The GitHub repository EnzoIkeda/Images_Classifier contains a labelled image folder "dataset" with 5 categories: baralho, caneta, moeda, pilha, piramide. Examples follow, each with its label.

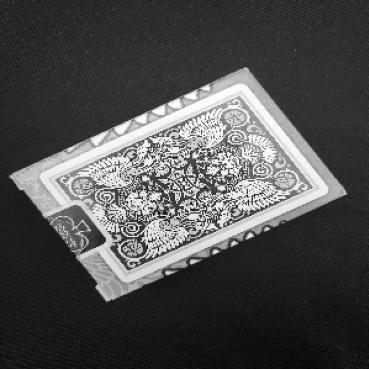
Label: baralho

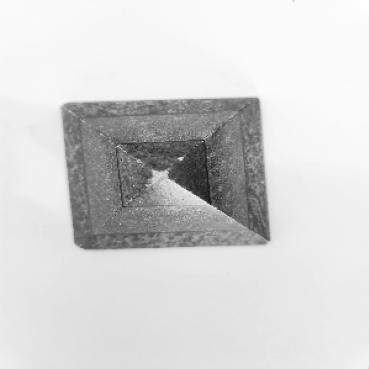
Label: piramide

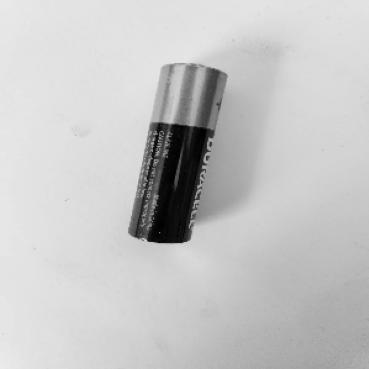
Label: pilha

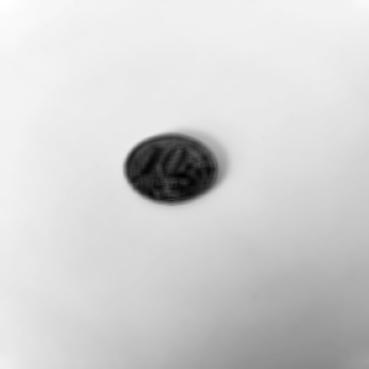
Label: moeda

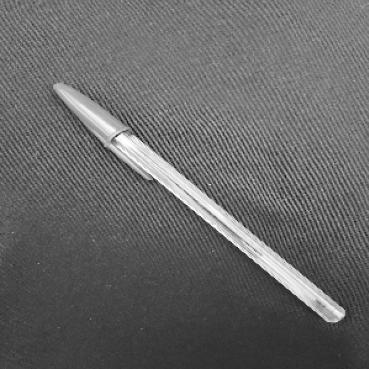
Label: caneta

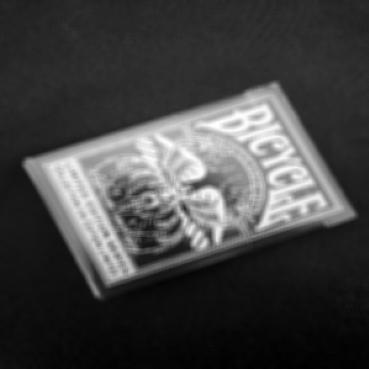
Label: baralho
